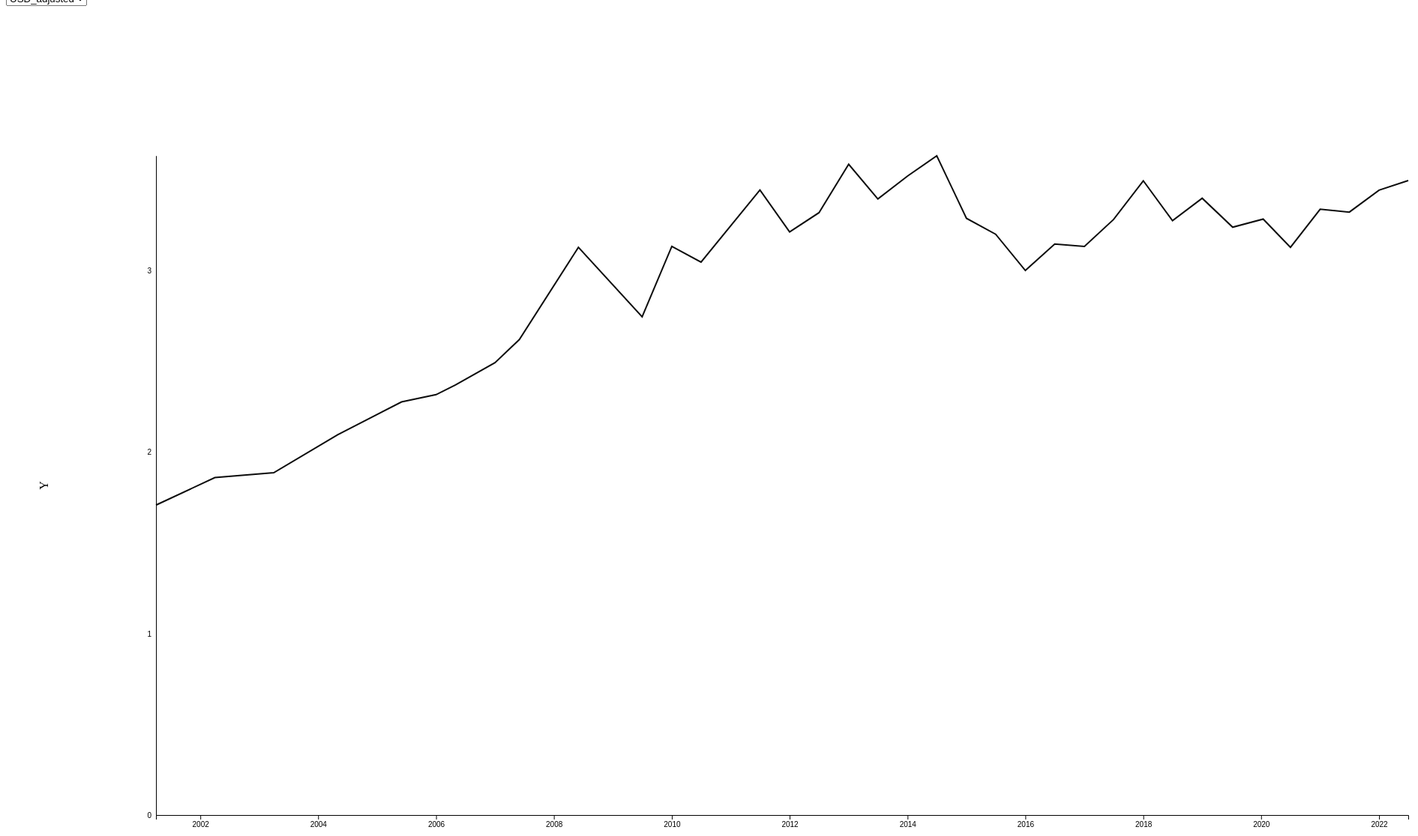
D3 v4 page, settled after 480 driven frames (8 s of simulated time); the page loaded 1 data file(s).


// ── test4.js
// var margin = {top: 60, right: 100, bottom: 20, left: 80},
//     width = 850 - margin.left - margin.right,
//     height = 370 - margin.top - margin.bottom;

//


let width = 1920,
    height = 1080,
    margin = {top: 100, bottom: 100, left: 100, right: 150}



// Define the line

var svg = d3.select("#graph")
    .append("svg")
    .style("width", width + margin.left + margin.right + "px")
    .style("height", height + margin.top + margin.bottom + "px")
    .attr("width", width + margin.left + margin.right)
    .attr("height", height + margin.top + margin.bottom)
    .append("g")
    .attr("transform","translate(" + margin.left + "," + margin.top + ")")
    .attr("class", "svg");


d3.csv("ready_data.csv", function(error, data) {
    if (error) throw error;
    var parseTime = d3.timeParse("%Y-%m-%d");

    data.forEach(function (d) {
        d.date = parseTime(d.date);
    });
    console.log(data)
    // Format the data
    // console.log(data)
    var nest = d3.nest()
        .key(function(d){
            return d.name;
        })
        .rollup(function(leaves){
            var max = d3.max(leaves, function(d){
                return d.adj_price
            })
            var year = d3.nest().key(function(d){
                return d.name
            })
                .entries(leaves);
            return {max:max, year:year};
        })
        .entries(data)
    console.log(222)
    console.log(nest)
    // data.forEach(function(d) {
    //     console.log(d.date)
    // });
    let y_max = 7,
        x_extent = d3.extent(data.map(d => d.date));


    // console.log(x_extent)

    var x = d3.scaleTime()
        .domain(x_extent)
        .range([margin.left, width - margin.right]);
    var y = d3.scaleLinear()
        .domain([0, y_max])
        .range([height - margin.bottom, margin.top])

    // var valueLine = d3.line()
    //     .x(function(d) {
    //         console.log(4);
    //         console.log(d.date);
    //         console.log(x(d.date));
    //         return x(d.date); })
    //     .y(function(d) {
    //         console.log(5);
    //         console.log(+d.adj_price);
    //         console.log(y(+d.adj_price));
    //         return y(+d.adj_price); })


    var valueLine = d3.line()
        .x(function(d) {
            console.log(4);
            console.log(d.date);
            console.log(x(d.date));
            return x(d.date); })
        .y(function(d) {
            console.log(5);
            console.log(+d.adj_price);
            console.log(y(+d.adj_price));
            return y(+d.adj_price); })
    // Set up the x axis
    var xaxis = svg.append("g")
        .attr("transform",`translate(0,${height - margin.bottom})`)
        .attr("class", "x axis")
        .call(d3.axisBottom(x))



    // Create a dropdown
    var CountryMenu = d3.select("#fruitDropdown")

    CountryMenu
        .append("select")
        .selectAll("option")
        .data(nest)
        .enter()
        .append("option")
        .attr("value", function(d){
            return d.key;
        })
        .text(function(d){
            return d.key;
        })
    var allGroup = ["USD_adjusted", "EUR_adjusted", "JPY_adjusted","CNY_adjusted"]
    var baseMenu = d3.select("#base")
    baseMenu
        .append("select")
        .selectAll("option")
        .data(allGroup)
        .enter()
        .append("option")
        .attr("value", function(d){
            return d;
        })
        .text(function(d){
            return d;
        })
    // console.log(1);
    // console.log(nest)
    // var selectFruit = nest.filter(d => d.key == "China");
    // console.log(selectFruit);
    // Function to create the initial graph
    var initialGraph = function(fruit){
        console.log(fruit)
        // Filter the data to include only fruit of interest
        var selectcountry = nest.filter(function(d){

            if (d.key == fruit){
                console.log(1)
            }
            // console.log(fruit)
            return d.key == fruit;
        })
        console.log(selectcountry)

        var selectFruitGroups = svg.selectAll(".fruitGroups")
            .data(selectcountry, function(d){
                console.log(2)
                console.log(d.key)
                // console.log(this.key)
                return d ? d.key : this.key;
            })
            .enter()
            .append("g")
            .attr("class", "fruitGroups")
            .each(function(d){
                y.domain([0, d.value.max])
            });

        var initialPath = selectFruitGroups.selectAll(".line")
            .data(function(d) {
                console.log(d.value.year);
                return d.value.year; })
            .enter()
            .append("path")

        initialPath
            .attr("d", function(d){
                console.log(3)
                console.log(d.values)
                return valueLine(d.values)
            })
            .attr("class", "line")

        // Add the Y Axis

        var yaxis = svg.append("g")
            .attr("transform", `translate(${margin.left}, 0)`)
            .attr("class", "y axis")
            .call(d3.axisLeft(y)
                .ticks(5)
                .tickSizeInner(0)
                .tickPadding(6)
                .tickSize(0, 0));

        // Add a label to the y axis
        svg.append("text")
            .attr("transform", "rotate(-90)")
            .attr("y", 0 - 60)
            .attr("x", 0 - (height / 2))
            .attr("dy", "1em")
            .style("text-anchor", "middle")
            .text("Y")
            .attr("class", "y axis label");

    }

    // Create initial graph
    initialGraph("Argentina")


    // Update the data
    var updateGraph = function(country){

        // Filter the data to include only fruit of interest
        var selectcountry = nest.filter(function(d){
            return d.key == country;
        })

        // Select all of the grouped elements and update the data
        var selectFruitGroups = svg.selectAll(".fruitGroups")
            .data(selectcountry)
            .each(function(d){
                y.domain([0, d.value.max])
            });
        // Select all the lines and transition to new positions
        selectFruitGroups.selectAll("path.line")
            .data(function(d) { return d.value.year; })
            .transition()
            .duration(1000)
            .attr("d", function(d){
                console.log(9999);
                console.log(d.values)
                return valueLine(d.values)
            })

        // Update the Y-axis
        d3.select(".y")
            .transition()
            .duration(1500)
            .call(d3.axisLeft(y)
                .ticks(5)
                .tickSizeInner(0)
                .tickPadding(6)
                .tickSize(0, 0));




    }


    // Run update function when dropdown selection changes
    CountryMenu.on('change', function(){
        // console.log(6)
        // console.log(this.key)
        // Find which fruit was selected from the dropdown
        var selectedcountry = d3.select(this)
            .select("select")
            .property("value")
        // console.log(7);
        // console.log(selectedcountry)
        // Run update function with the selected fruit
        updateGraph(selectedcountry)

    });
    baseMenu.on('change', function(){
        // Find which fruit was selected from the dropdown
        var selectedbase = d3.select(this)
            .select("select")
            .property("value")
        console.log(7777);
        console.log(selectedbase)
        console.log(d=> d.value.selectedbase)
        // var valueLine2 = d3.line()
        //     .x(function(d) {return x(d.date); })
        //     .y(function(d) {return y(d.selectedbase); })
        // Run update function with the selected fruit
        // updateGraph(selectedFruit)

    });

})



### data: ready_data.csv
, date, iso_a3, currency_code, name, local_price, dollar_ex, dollar_price, USD_raw, EUR_raw, GBP_raw, JPY_raw, CNY_raw, GDP_bigmac, adj_price, USD_adjusted, EUR_adjusted, GBP_adjusted, JPY_adjusted, CNY_adjusted
28, 2001-04-01, ARG, ARS, Argentina, 2.5, 1.0, 2.5, 0.1161, 0.1054, -0.1215, 0.05442, 1.091, 7740, 1.709, 0.5601, 0.2989, 0.04071, 0.413, 0.9174
29, 2001-04-01, AUS, AUD, Australia, 3.0, 1.98, 1.515, -0.3236, -0.3301, -0.4676, -0.361, 0.2672, 26772, 2.161, -0.2526, -0.3777, -0.5014, -0.323, -0.08137
30, 2001-04-01, BRA, BRL, Brazil, 3.6, 2.19, 1.644, -0.2661, -0.2732, -0.4223, -0.3067, 0.3748, 4294, 1.627, 0.07754, -0.1029, -0.2812, -0.02405, 0.3243
31, 2001-04-01, CAN, CAD, Canada, 3.33, 1.56, 2.135, -0.04705, -0.05615, -0.2499, -0.09969, 0.7853, 24277, 2.102, 0.08277, -0.09853, -0.2777, -0.01932, 0.3307
32, 2001-04-01, CHE, CHF, Switzerland, 6.3, 1.73, 3.642, 0.6257, 0.6102, 0.2797, 0.5359, 2.046, 23462, 2.083, 0.8644, 0.5522, 0.2437, 0.6886, 1.291
33, 2001-04-01, CHL, CLP, Chile, 1260, 601.0, 2.097, -0.06406, -0.073, -0.2633, -0.1158, 0.7534, 5038, 1.644, 0.3595, 0.1318, -0.09315, 0.2313, 0.6708
34, 2001-04-01, CHN, CNY, China, 9.9, 8.28, 1.196, -0.4662, -0.4713, -0.5798, -0.4957, 0.0, 1782, 1.567, -0.1863, -0.3226, -0.4572, -0.2631, 0.0
35, 2001-04-01, CZE, CZK, Czech Republic, 56.0, 39.0, 1.436, -0.359, -0.3651, -0.4954, -0.3944, 0.2009, 9287, 1.745, -0.1228, -0.2697, -0.4149, -0.2055, 0.07807
36, 2001-04-01, DNK, DKK, Denmark, 24.75, 8.46, 2.926, 0.306, 0.2936, 0.02805, 0.2339, 1.447, 22531, 2.06, 0.5139, 0.2604, 0.00986, 0.3711, 0.8606
37, 2001-04-01, EUZ, EUR, Euro area, 2.57, 1.136, 2.262, 0.00964, 0.0, -0.2053, -0.04613, 0.8915, 20309, 2.008, 0.2011, 0.0, -0.1988, 0.08788, 0.4762
38, 2001-04-01, GBR, GBP, Britain, 1.99, 0.6993, 2.846, 0.2704, 0.2583, 0.0, 0.2002, 1.38, 20998, 2.024, 0.4991, 0.2481, 0.0, 0.3578, 0.8424
39, 2001-04-01, HKG, HKD, Hong Kong, 10.7, 7.8, 1.372, -0.3876, -0.3934, -0.5179, -0.4214, 0.1473, 41719, 2.517, -0.4189, -0.5162, -0.6124, -0.4737, -0.2858
40, 2001-04-01, HUN, HUF, Hungary, 399.0, 303.0, 1.317, -0.4121, -0.4177, -0.5373, -0.4446, 0.1013, 7318, 1.699, -0.1734, -0.3118, -0.4486, -0.2513, 0.01595
41, 2001-04-01, IDN, IDR, Indonesia, 14700, 10855, 1.354, -0.3954, -0.4012, -0.5241, -0.4288, 0.1326, 1117, 1.551, -0.06904, -0.2249, -0.379, -0.1568, 0.1442
42, 2001-04-01, JPN, JPY, Japan, 294.0, 124.0, 2.371, 0.05847, 0.04836, -0.1668, 0.0, 0.983, 32164, 2.29, 0.1041, -0.08078, -0.2635, 0.0, 0.357
43, 2001-04-01, KOR, KRW, South Korea, 3000, 1325, 2.264, 0.01078, 0.00113, -0.2044, -0.04505, 0.8937, 10350, 1.771, 0.3634, 0.1351, -0.09053, 0.2348, 0.6756
44, 2001-04-01, MEX, MXN, Mexico, 21.9, 9.29, 2.357, 0.0524, 0.04235, -0.1716, -0.00573, 0.9716, 6931, 1.689, 0.4879, 0.2387, -0.00748, 0.3476, 0.8286
45, 2001-04-01, MYS, MYR, Malaysia, 4.52, 3.8, 1.189, -0.469, -0.4741, -0.582, -0.4983, -0.00517, 8188, 1.719, -0.2623, -0.3858, -0.5079, -0.3319, -0.09336
46, 2001-04-01, NZL, NZD, New Zealand, 3.6, 2.47, 1.457, -0.3493, -0.3555, -0.4878, -0.3853, 0.219, 19076, 1.978, -0.2145, -0.346, -0.476, -0.2885, -0.03455
47, 2001-04-01, PHL, PHP, Philippines, 59.0, 50.3, 1.173, -0.4764, -0.4814, -0.5878, -0.5053, -0.01898, 1824, 1.568, -0.2023, -0.3359, -0.4679, -0.2775, -0.01961
48, 2001-04-01, POL, PLN, Poland, 5.9, 4.03, 1.464, -0.3464, -0.3527, -0.4855, -0.3825, 0.2245, 7401, 1.7, -0.08204, -0.2357, -0.3877, -0.1686, 0.1282
49, 2001-04-01, RUS, RUB, Russia, 35.0, 28.9, 1.211, -0.4593, -0.4645, -0.5744, -0.4892, 0.0129, 3424, 1.606, -0.1959, -0.3306, -0.4636, -0.2717, -0.01175
50, 2001-04-01, SGP, SGD, Singapore, 3.3, 1.81, 1.823, -0.1861, -0.1938, -0.3593, -0.231, 0.5249, 27913, 2.189, -0.1117, -0.2605, -0.4075, -0.1955, 0.09169
51, 2001-04-01, SWE, SEK, Sweden, 24.0, 10.28, 2.335, 0.04225, 0.03229, -0.1796, -0.01533, 0.9526, 25303, 2.126, 0.1706, -0.02538, -0.2191, 0.06026, 0.4387
52, 2001-04-01, THA, THB, Thailand, 55.0, 45.5, 1.209, -0.4604, -0.4655, -0.5752, -0.4902, 0.01099, 3280, 1.602, -0.1957, -0.3304, -0.4635, -0.2715, -0.0115
53, 2001-04-01, TWN, TWD, Taiwan, 70.0, 32.9, 2.128, -0.05015, -0.05922, -0.2523, -0.1026, 0.7795, 14837, 1.877, 0.2084, 0.00602, -0.194, 0.09442, 0.4851
54, 2001-04-01, USA, USD, United States, 2.24, 1.0, 2.24, 0.0, -0.00955, -0.2129, -0.05524, 0.8734, 36313, 2.388, 0.0, -0.1674, -0.3329, -0.09429, 0.229
55, 2001-04-01, ZAF, ZAR, South Africa, 9.7, 8.13, 1.193, -0.4674, -0.4724, -0.5807, -0.4968, -0.00212, 5416, 1.653, -0.2305, -0.3594, -0.4867, -0.3031, -0.05432
56, 2002-04-01, ARG, ARS, Argentina, 2.5, 3.13, 0.7987, -0.6601, -0.6639, -0.7232, -0.6037, -0.3701, 7600, 1.86, -0.5488, -0.6125, -0.6764, -0.4721, -0.4098
57, 2002-04-01, AUS, AUD, Australia, 3.0, 1.86, 1.613, -0.3137, -0.3212, -0.441, -0.1997, 0.2719, 29469, 2.312, -0.2669, -0.3703, -0.4743, -0.1422, -0.04093
58, 2002-04-01, BRA, BRL, Brazil, 3.6, 2.34, 1.538, -0.3453, -0.3526, -0.4668, -0.2366, 0.2132, 4874, 1.804, -0.1038, -0.2303, -0.3573, 0.04855, 0.1724
59, 2002-04-01, CAN, CAD, Canada, 3.33, 1.57, 2.121, -0.09744, -0.1074, -0.2649, 0.05241, 0.6726, 26079, 2.242, -0.0058, -0.1461, -0.2871, 0.1632, 0.3006
60, 2002-04-01, CHE, CHF, Switzerland, 6.3, 1.66, 3.795, 0.615, 0.5971, 0.3153, 0.8831, 1.993, 25145, 2.222, 0.7944, 0.5412, 0.2868, 1.099, 1.347
61, 2002-04-01, CHL, CLP, Chile, 1400, 655.0, 2.137, -0.09047, -0.1005, -0.2593, 0.06054, 0.6855, 5031, 1.807, 0.2429, 0.06749, -0.1087, 0.4541, 0.6259
62, 2002-04-01, CHN, CNY, China, 10.5, 8.28, 1.268, -0.4604, -0.4663, -0.5605, -0.3708, 0.0, 1936, 1.743, -0.2356, -0.3434, -0.4518, -0.1056, 0.0
63, 2002-04-01, CZE, CZK, Czech Republic, 56.28, 34.0, 1.655, -0.2956, -0.3034, -0.4263, -0.1787, 0.3053, 10525, 1.921, -0.09434, -0.2221, -0.3505, 0.05963, 0.1848
64, 2002-04-01, DNK, DKK, Denmark, 24.75, 8.38, 2.953, 0.2568, 0.2429, 0.02355, 0.4655, 1.329, 24345, 2.206, 0.4069, 0.2084, 0.00889, 0.6461, 0.8404
65, 2002-04-01, EUZ, EUR, Euro area, 2.67, 1.124, 2.376, 0.01119, 0.0, -0.1765, 0.1791, 0.8739, 21378, 2.145, 0.1643, 0.0, -0.1651, 0.3622, 0.5231
… [head cut at 6 KiB]